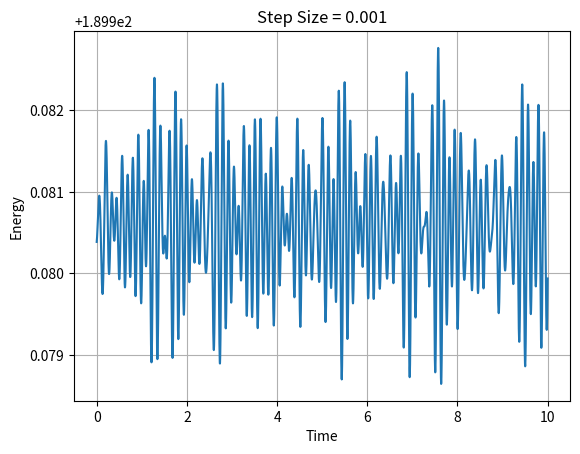

Here is the Python script that generated this plot:
#!/usr/bin/env python3
# -*- coding: utf-8 -*-
"""
Created on Fri Nov 22 18:06:23 2019

@author: ayush
"""

#rouse model
import numpy as np
import matplotlib.pyplot as plt 
from mpl_toolkits.mplot3d import Axes3D
import time
N=64
h=0.001
T=10
steps=int(T/h)
sigma=np.sqrt(1/63/3)
mu=0
tim=time.time()

dr=np.ones((N,3,steps))


for q in range(N-1):
    dr[q+1,0,0]=dr[q,0,0]+np.random.normal(mu,sigma)
    dr[q+1,1,0]=dr[q,1,0]+np.random.normal(mu,sigma)
    dr[q+1,2,0]=dr[q,2,0]+np.random.normal(mu,sigma)
dp=np.random.normal(mu,1,(N,3,steps))
dp[:,:,1:-1]=1
dp[:,:,-1]=1


F=np.ones((N,3,steps))
F[0,:,0]=3/2*(N-1)*(2*dr[1,:,0]-2*dr[0,:,0])
F[-1,:,0]=3/2*(N-1)*(2*dr[-2,:,0]-2*dr[-1,:,0])
H=np.zeros(steps)

for t in range(steps-1):
    dr[0,:,t+1]=dr[0,:,t]+dp[0,:,t]*h+F[0,:,t]*h**2/2
    dr[-1,:,t+1]=dr[-1,:,t]+dp[-1,:,t]*h+F[-1,:,t]*h**2/2
    for i in range(1,N-1):
        F[i,:,t]=3/2*(N-1)*(2*dr[i+1,:,t]+2*dr[i-1,:,t]-4*dr[i,:,t])
        dr[i,:,t+1]=dr[i,:,t]+dp[i,:,t]*h+F[i,:,t]*h**2/2
        
    F[0,:,t+1]=3/2*(N-1)*(2*dr[1,:,t+1]-2*dr[0,:,t+1])
    dp[0,:,t+1]=dp[0,:,t]+h/2*F[0,:,t]+h/2*F[0,:,t+1]
    F[-1,:,t+1]=3/2*(N-1)*(2*dr[-2,:,t+1]-2*dr[-1,:,t+1])
    dp[-1,:,t+1]=dp[-1,:,t]+h/2*F[-1,:,t]+h/2*F[-1,:,t+1]
    for j in range(1,N-1):
        F[j,:,t+1]=3/2*(N-1)*(2*dr[j+1,:,t+1]+2*dr[j-1,:,t+1]-4*dr[j,:,t+1])
        dp[j,:,t+1]=dp[j,:,t]+h/2*F[j,:,t]+h/2*F[j,:,t+1]
        
for s in range(steps):
    for r in range(N-1):
        H[s]+=3/2*(N-1)*np.sum((dr[r+1,:,s]-dr[r,:,s])**2)
    H[s]=H[s]+np.sum(dp[:,:,s]**2/2)
        
k=0
#for k in range(steps):
fig = plt.figure()
ax = Axes3D(fig)
ax.plot(dr[:,0,k],dr[:,1,k],dr[:,2,k],'ob-')
#ax.scatter(dr[:,0,k],dr[:,1,k],dr[:,2,k])
plt.show()
plt.pause

plt.figure(1)
plt.plot(np.linspace(0,steps-1,steps)*h,H)
plt.xlabel("Time")
plt.ylabel("Energy")
plt.title("Step Size = {}".format(h))
plt.grid()
plt.show()    
print("Time Elapsed = {}".format(time.time()-tim))

